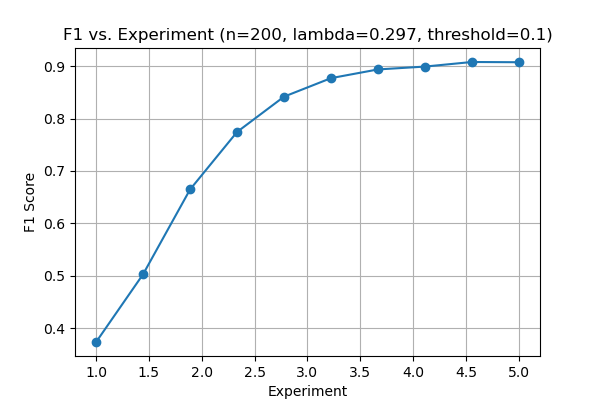

Values plotted in this chart, from the file beside it:
sample_scaling, F1
1.0, 0.374
1.444, 0.5032
1.889, 0.6648
2.333, 0.7743
2.778, 0.8416
3.222, 0.877
3.667, 0.8936
4.111, 0.899
4.556, 0.9077
5.0, 0.9073
